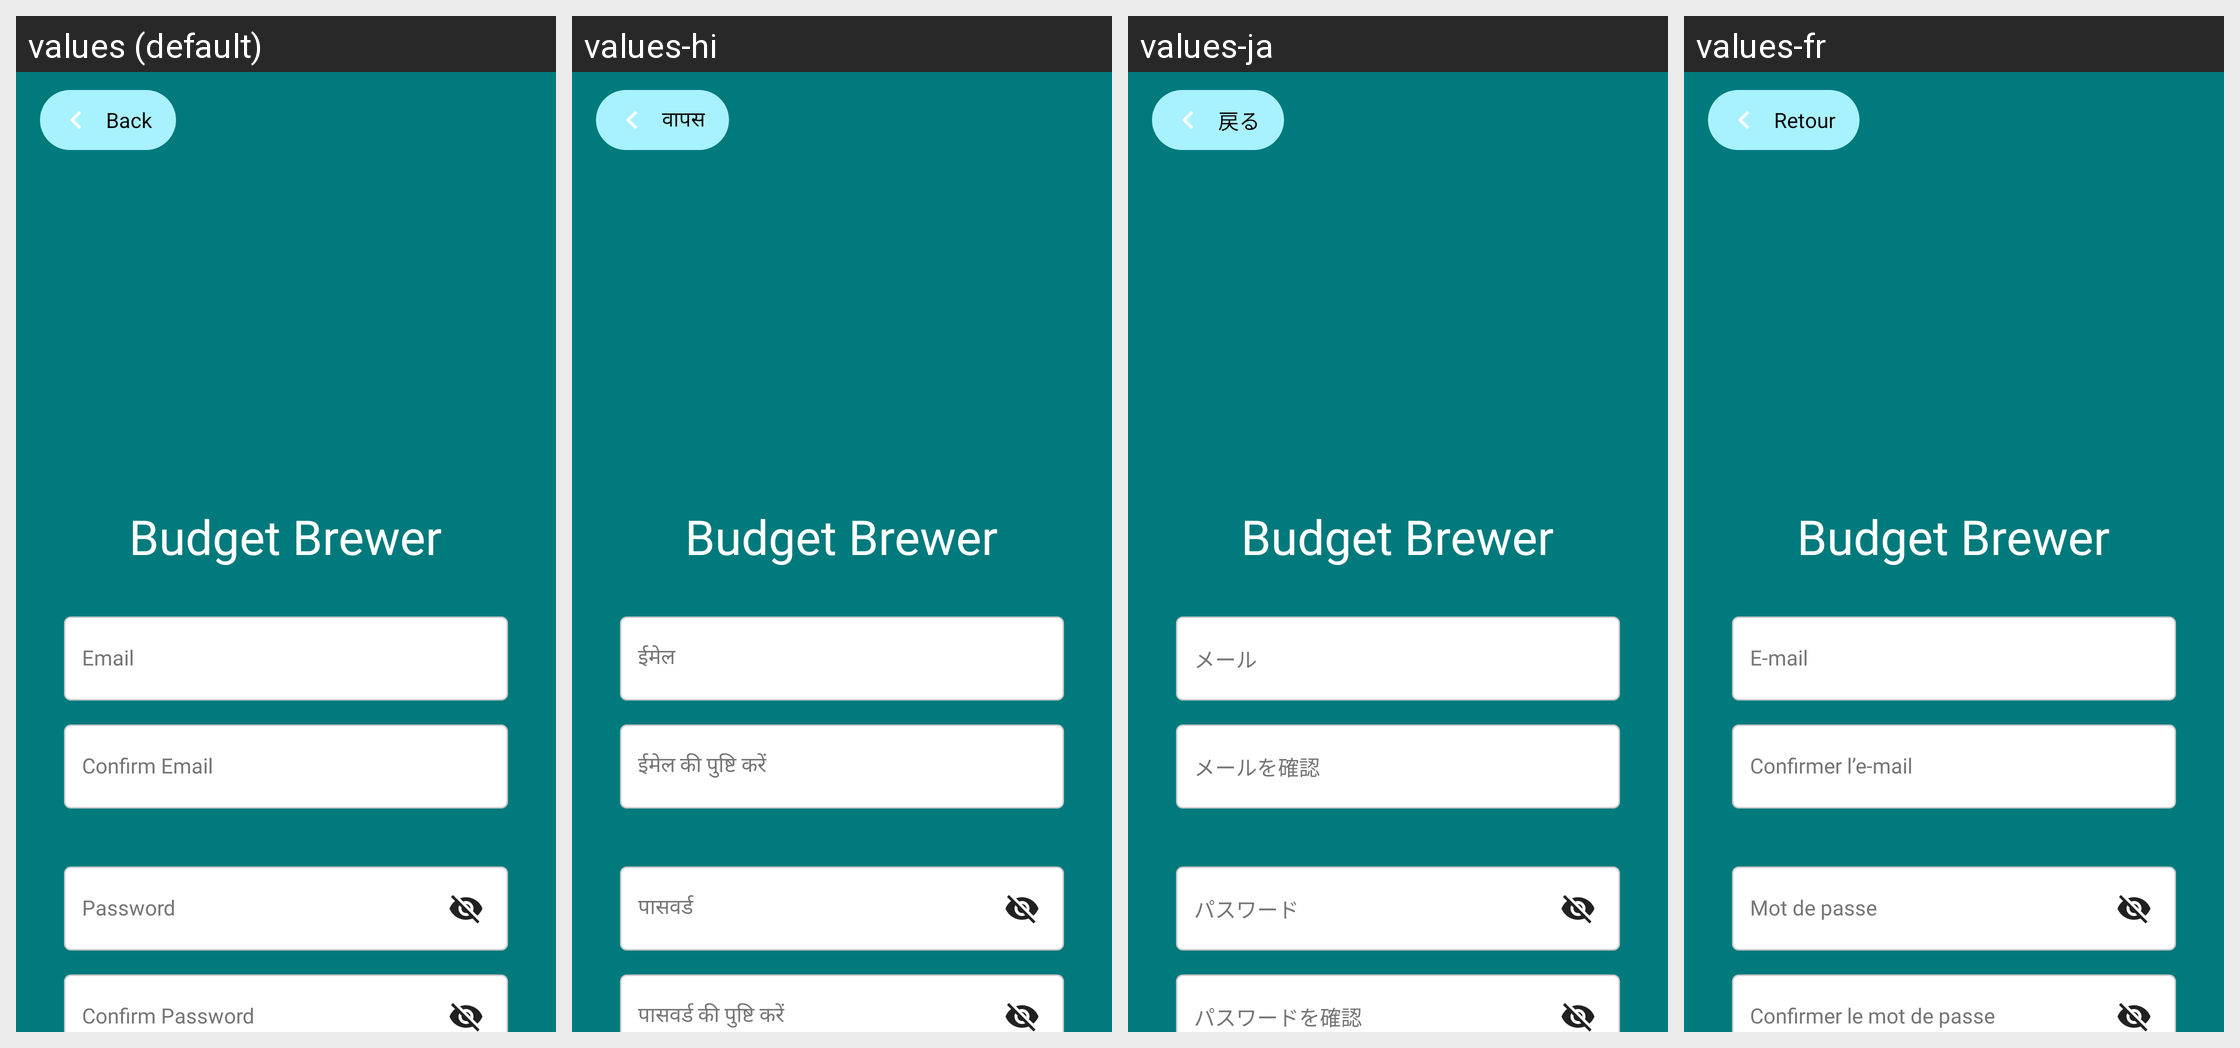

Translations of the strings shown on this Android screen, per locale in the grid:
Android screen res/layout/fragment_sign_up.xml rendered under 4 locales, left to right: values (default), values-hi, values-ja, values-fr. Device: Nexus 5 (rendered at 1080×1920; each locale shown at half size, 540×960, under a caption strip naming it); theme Theme.BudgetBrewer.
Other locales in the repository, not shown: values-de, values-es, values-fil, values-it, values-pt.
Strings drawn on this screen, with the default value and each locale's value (text and hints the layout hard-codes, and strings that could not be matched under every locale, appear in the picture but are not listed):

app_name
  values: Budget Brewer
  values-hi: Budget Brewer
  values-ja: Budget Brewer
  values-fr: Budget Brewer

email
  values: Email
  values-hi: ईमेल
  values-ja: メール
  values-fr: E‑mail

confirm_email
  values: Confirm Email
  values-hi: ईमेल की पुष्टि करें
  values-ja: メールを確認
  values-fr: Confirmer l’e‑mail

password
  values: Password
  values-hi: पासवर्ड
  values-ja: パスワード
  values-fr: Mot de passe

confirm_password
  values: Confirm Password
  values-hi: पासवर्ड की पुष्टि करें
  values-ja: パスワードを確認
  values-fr: Confirmer le mot de passe

back
  values: Back
  values-hi: वापस
  values-ja: 戻る
  values-fr: Retour
